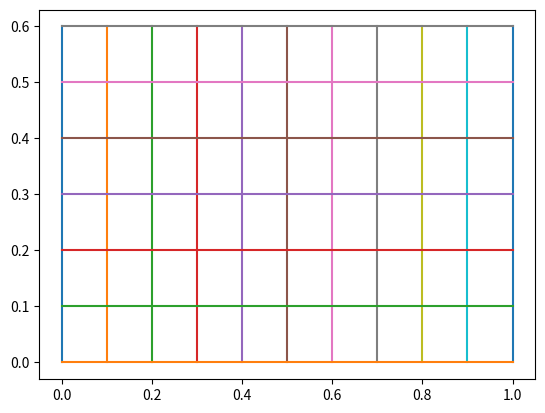

Write Python code to recreate this figure.
import numpy as np
import matplotlib.pyplot as plt

x, y = np.meshgrid(np.linspace(0,1, 11), np.linspace(0, 0.6, 7))

plt.plot(x, y) # use plot, not scatter
xt=np.transpose(x)
yt=np.transpose(y)

plt.plot(xt, yt) # add this here
plt.show()
